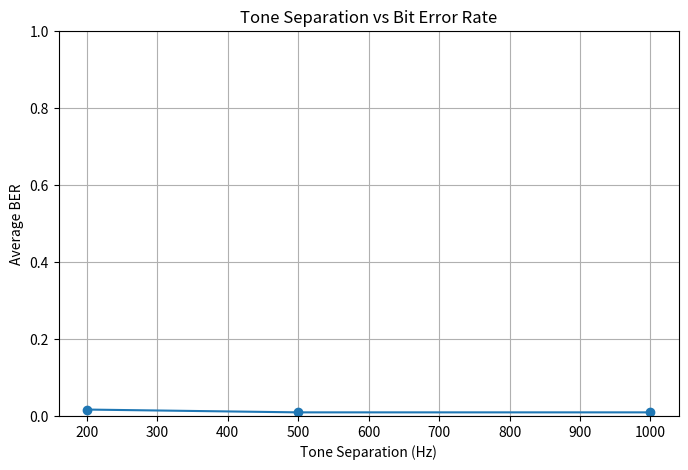

The matplotlib source for this figure:

import numpy as np
import matplotlib.pyplot as plt

# Settings
fs = 8000
bit_duration = 0.1
f0 = 1000

separations = [200, 500, 1000]
bits = "01001101011010100110101011001010"

samples_per_bit = int(fs * bit_duration)


# Fast frequency-based bit decoder
def decode_fast(segment, f0, f1):
    N = len(segment)

    X = np.fft.rfft(segment)
    frequencies = np.fft.rfftfreq(N, d=1/fs)
    magnitude = np.abs(X)

    index_0 = np.argmin(np.abs(frequencies - f0))
    index_1 = np.argmin(np.abs(frequencies - f1))

    return 0 if magnitude[index_0] > magnitude[index_1] else 1


# Run one experiment trial
def run_trial(f1, noise_level, rng):
    decoded = ""

    for bit in bits:
        t = np.arange(samples_per_bit) / fs

        frequency = f0 if bit == "0" else f1

        # Generate sine wave
        wave = np.sin(2 * np.pi * frequency * t)

        # Add simulated noise
        noise = rng.normal(0, noise_level, samples_per_bit)
        received = wave + noise

        # Decode received bit
        detected = decode_fast(received, f0, f1)
        decoded += str(detected)

    # Calculate Bit Error Rate
    errors = sum(a != b for a, b in zip(bits, decoded))
    ber = errors / len(bits)

    return ber


# Run experiments
rng = np.random.default_rng(42)
results = []

for separation in separations:
    f1 = f0 + separation
    trial_bers = []

    for trial in range(30):
        ber = run_trial(f1, noise_level=5.0, rng=rng)
        trial_bers.append(ber)

    average_ber = np.mean(trial_bers)
    results.append(average_ber)

    print(f"Separation: {separation} Hz")
    print(f"Trial BERs: {trial_bers}")
    print(f"Average BER: {average_ber:.2%}")
    print()


# Plot results
plt.figure(figsize=(8, 5))
plt.plot(separations, results, marker="o")

plt.xlabel("Tone Separation (Hz)")
plt.ylabel("Average BER")
plt.title("Tone Separation vs Bit Error Rate")
plt.ylim(0, 1)
plt.grid(True)

plt.show()
